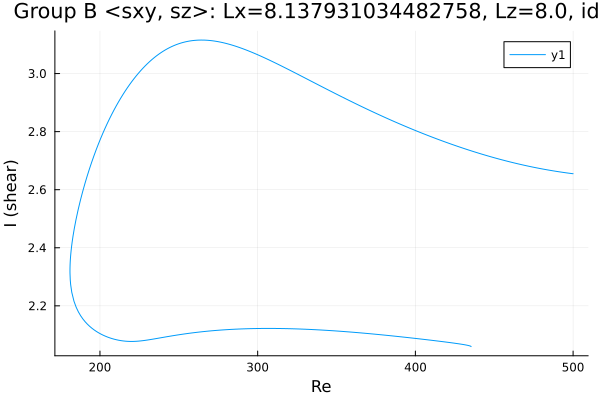

Values plotted in this chart, from the file beside it:
Re, shear
500.0, 2.655
499.6, 2.655
498.2, 2.656
496.8, 2.657
495.4, 2.658
494, 2.659
492.6, 2.661
491.2, 2.662
489.7, 2.663
488.3, 2.664
487.3, 2.665
485.9, 2.666
484.5, 2.668
483.1, 2.669
481.7, 2.67
480.3, 2.672
478.9, 2.673
477.4, 2.675
476, 2.676
474.6, 2.678
473.2, 2.679
471.8, 2.681
470.4, 2.683
469, 2.684
467.5, 2.686
466.1, 2.688
464.7, 2.69
463.3, 2.691
461.9, 2.693
460.5, 2.695
459.1, 2.697
457.6, 2.699
456.2, 2.701
454.8, 2.703
453.4, 2.705
452, 2.707
450.8, 2.709
449.4, 2.711
448, 2.713
446.6, 2.715
445.2, 2.718
443.7, 2.72
442.3, 2.722
440.9, 2.724
439.5, 2.727
438.1, 2.729
436.7, 2.732
435.3, 2.734
433.8, 2.737
432.4, 2.739
431, 2.742
429.6, 2.744
428.2, 2.747
426.8, 2.749
425.4, 2.752
423.9, 2.755
422.5, 2.757
421.1, 2.76
419.7, 2.763
418.3, 2.766
... 426 more rows
